Labelled photos from "annotations_cls", an image-classification folder in kailhashed/Violence_detection. The possible labels are: violent, non-violent.

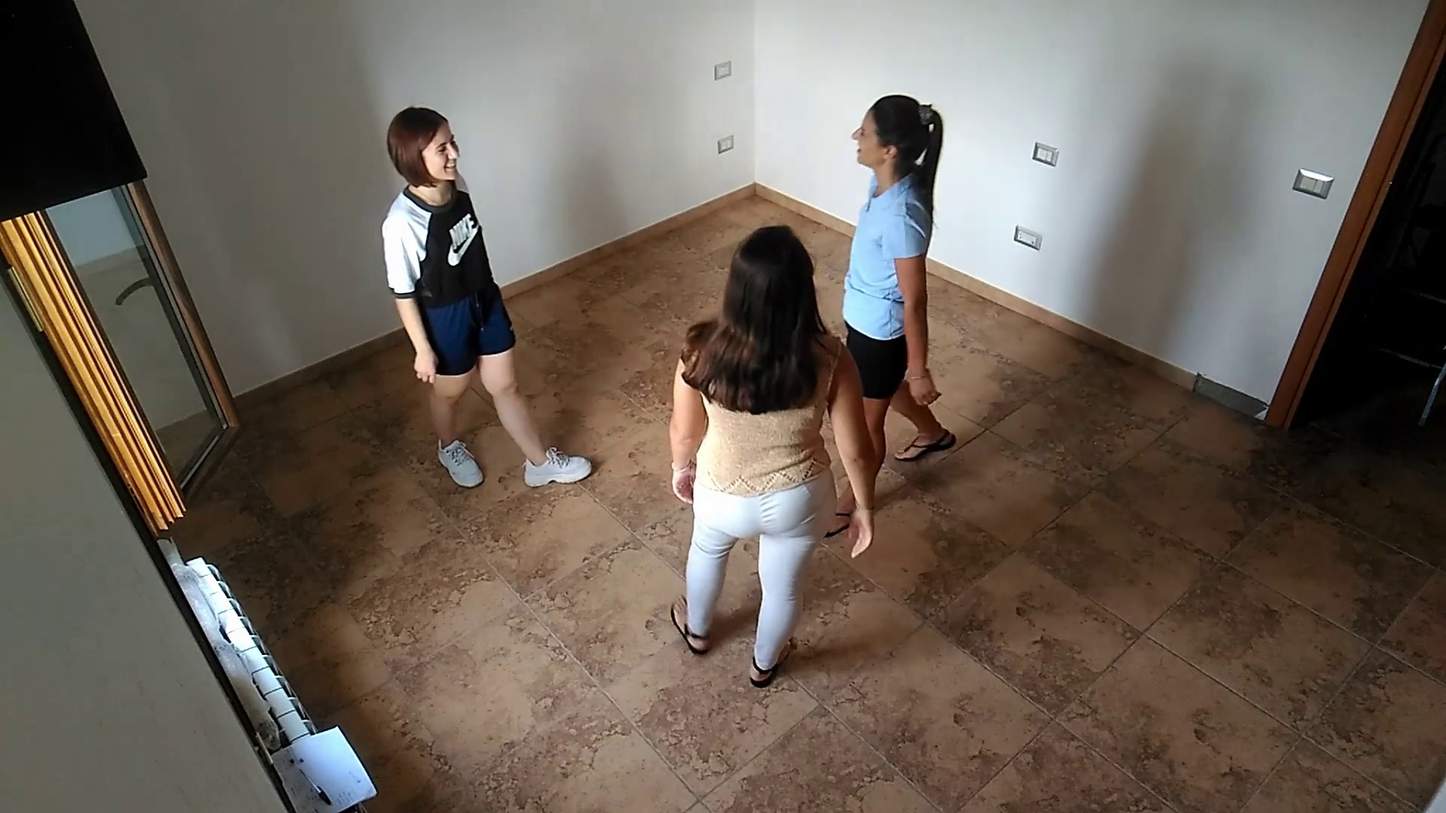
Label: non-violent

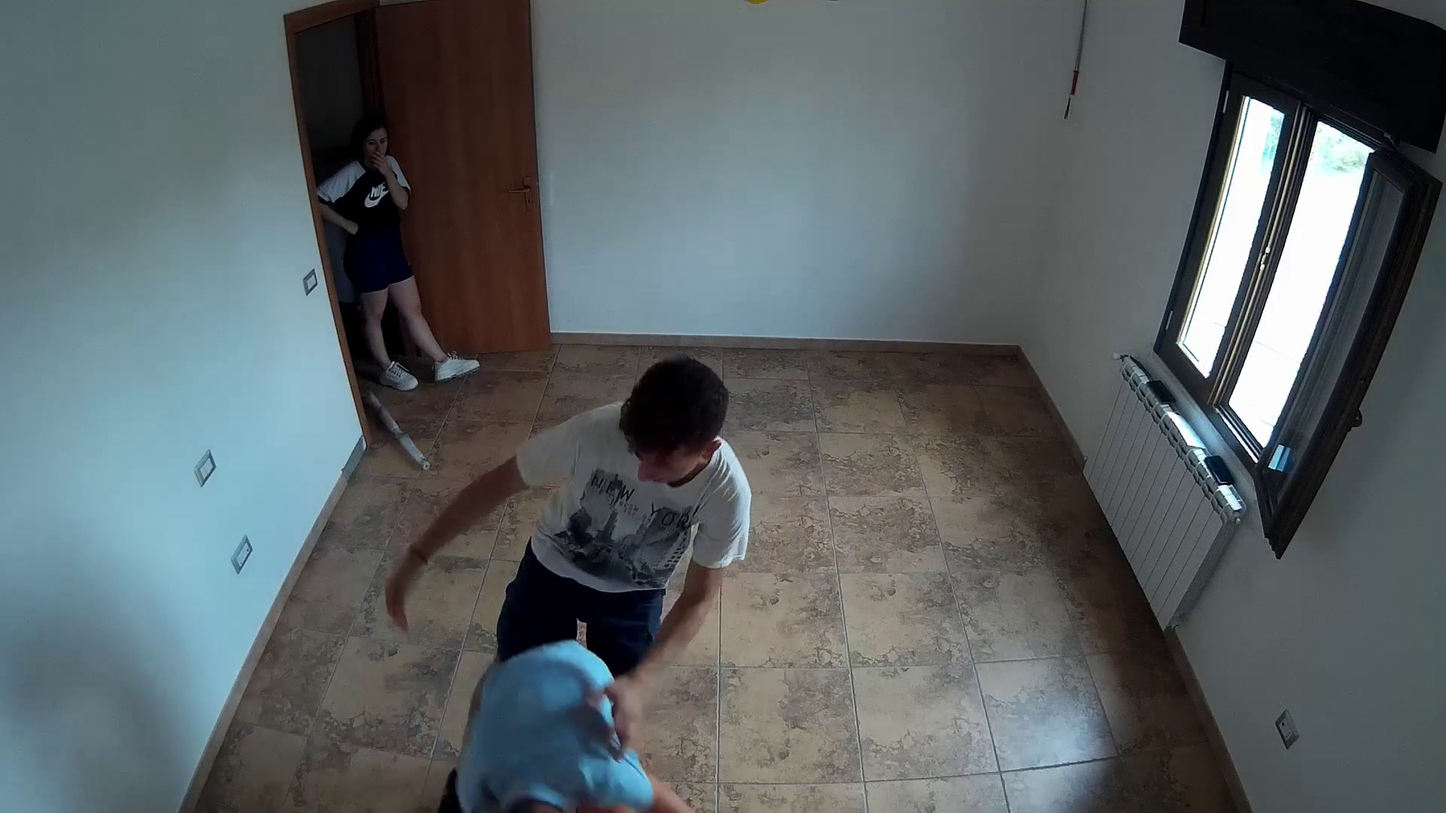
Label: violent

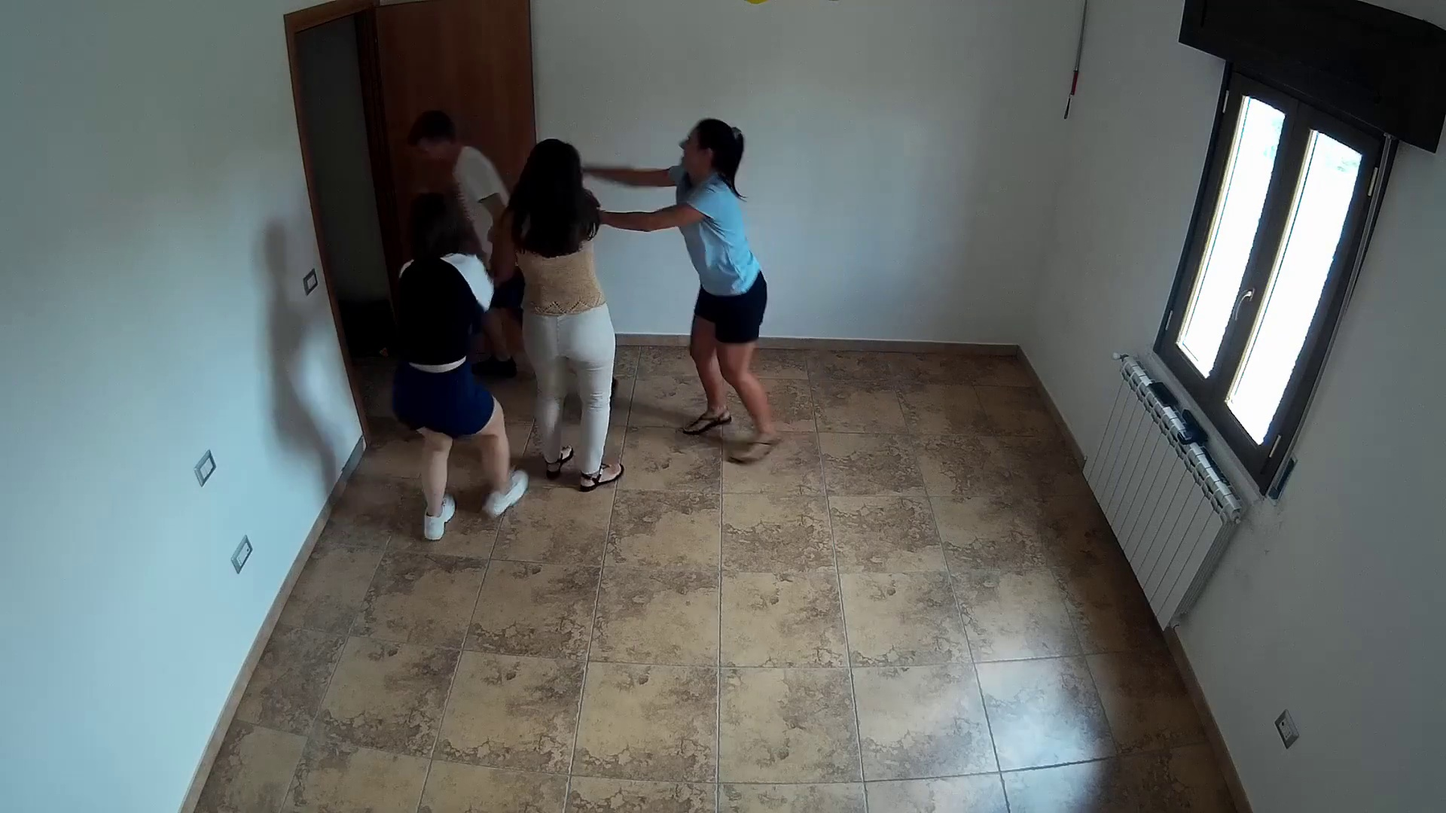
Label: violent

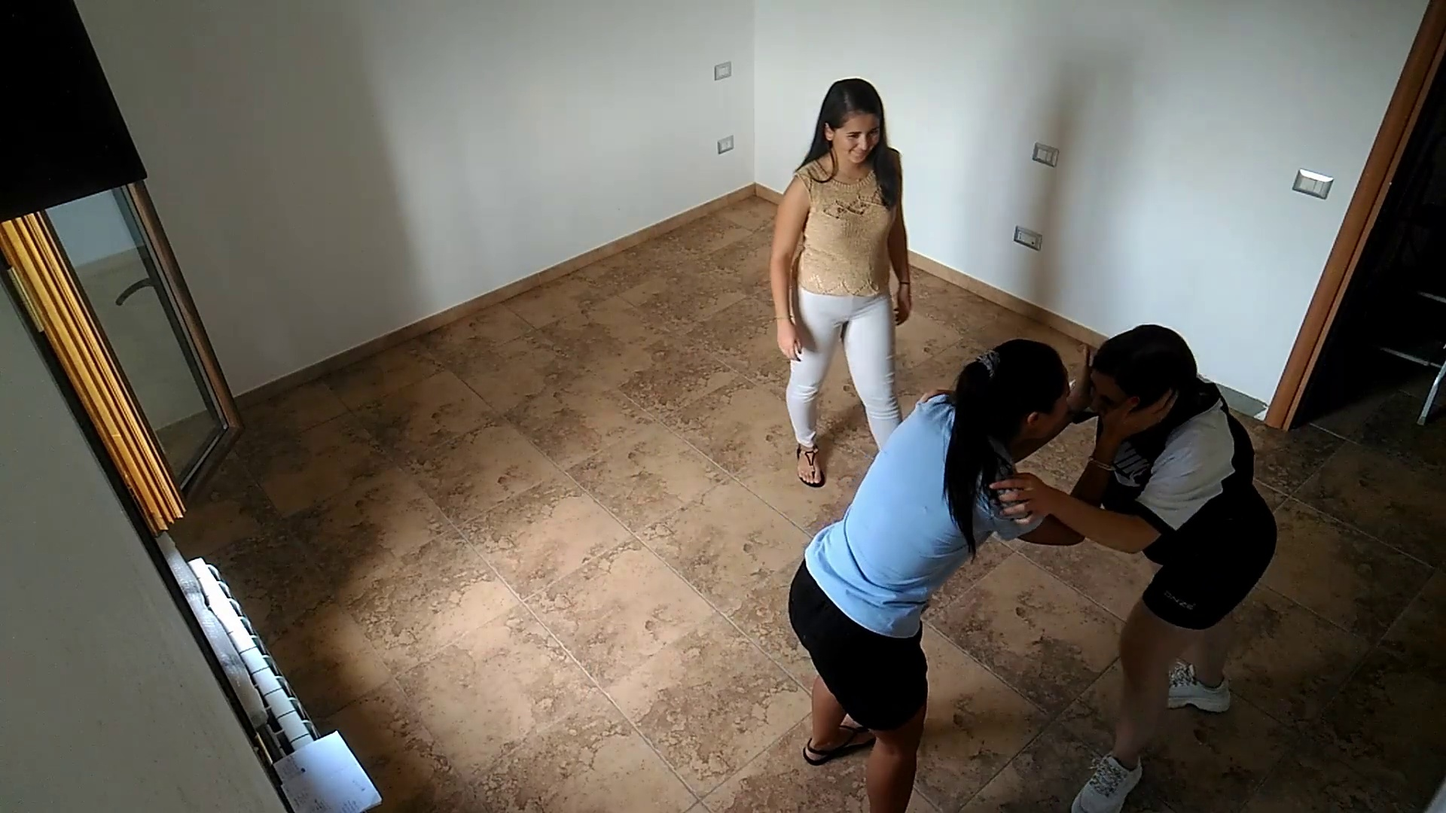
Label: non-violent

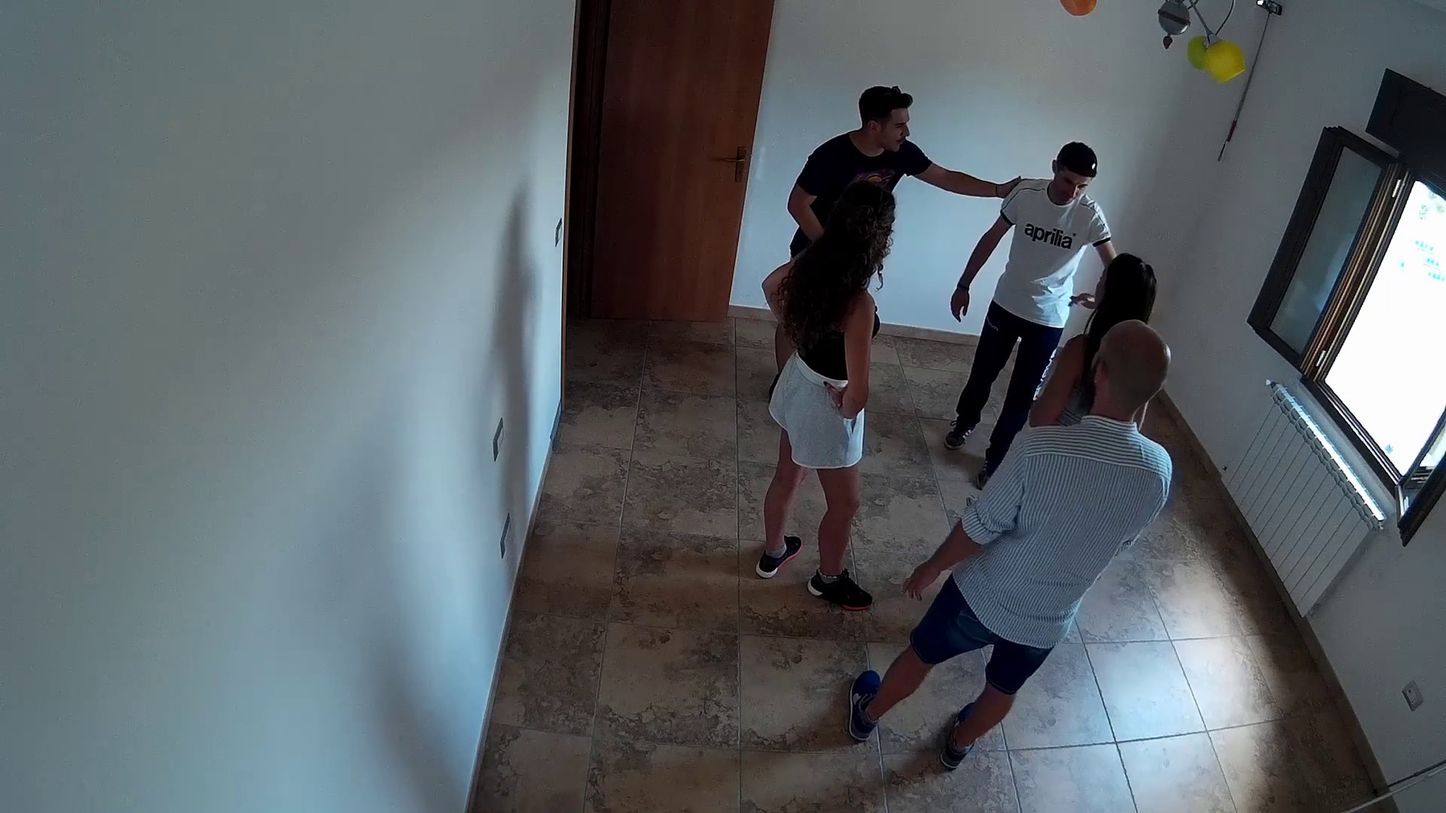
Label: non-violent

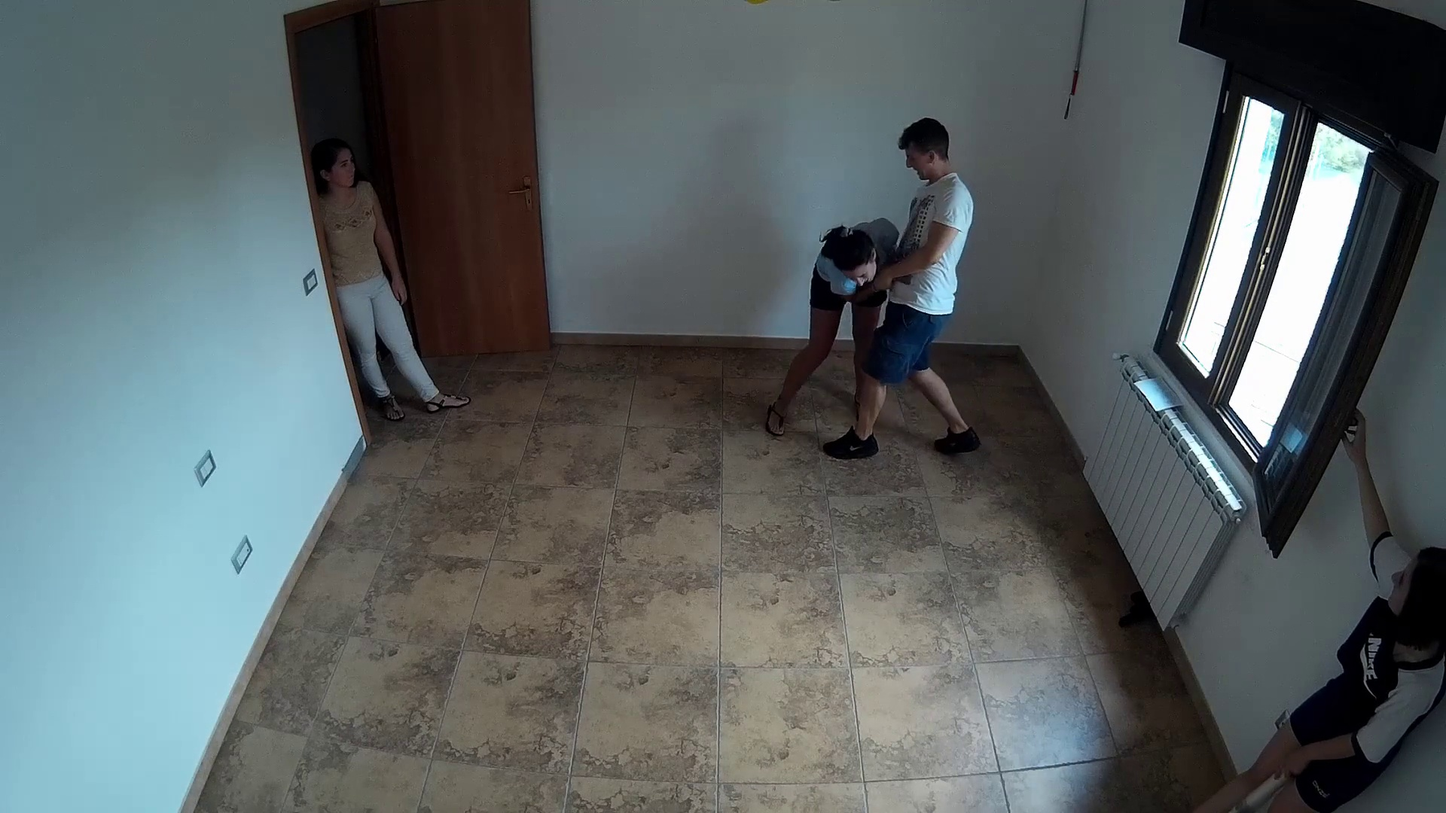
Label: violent
